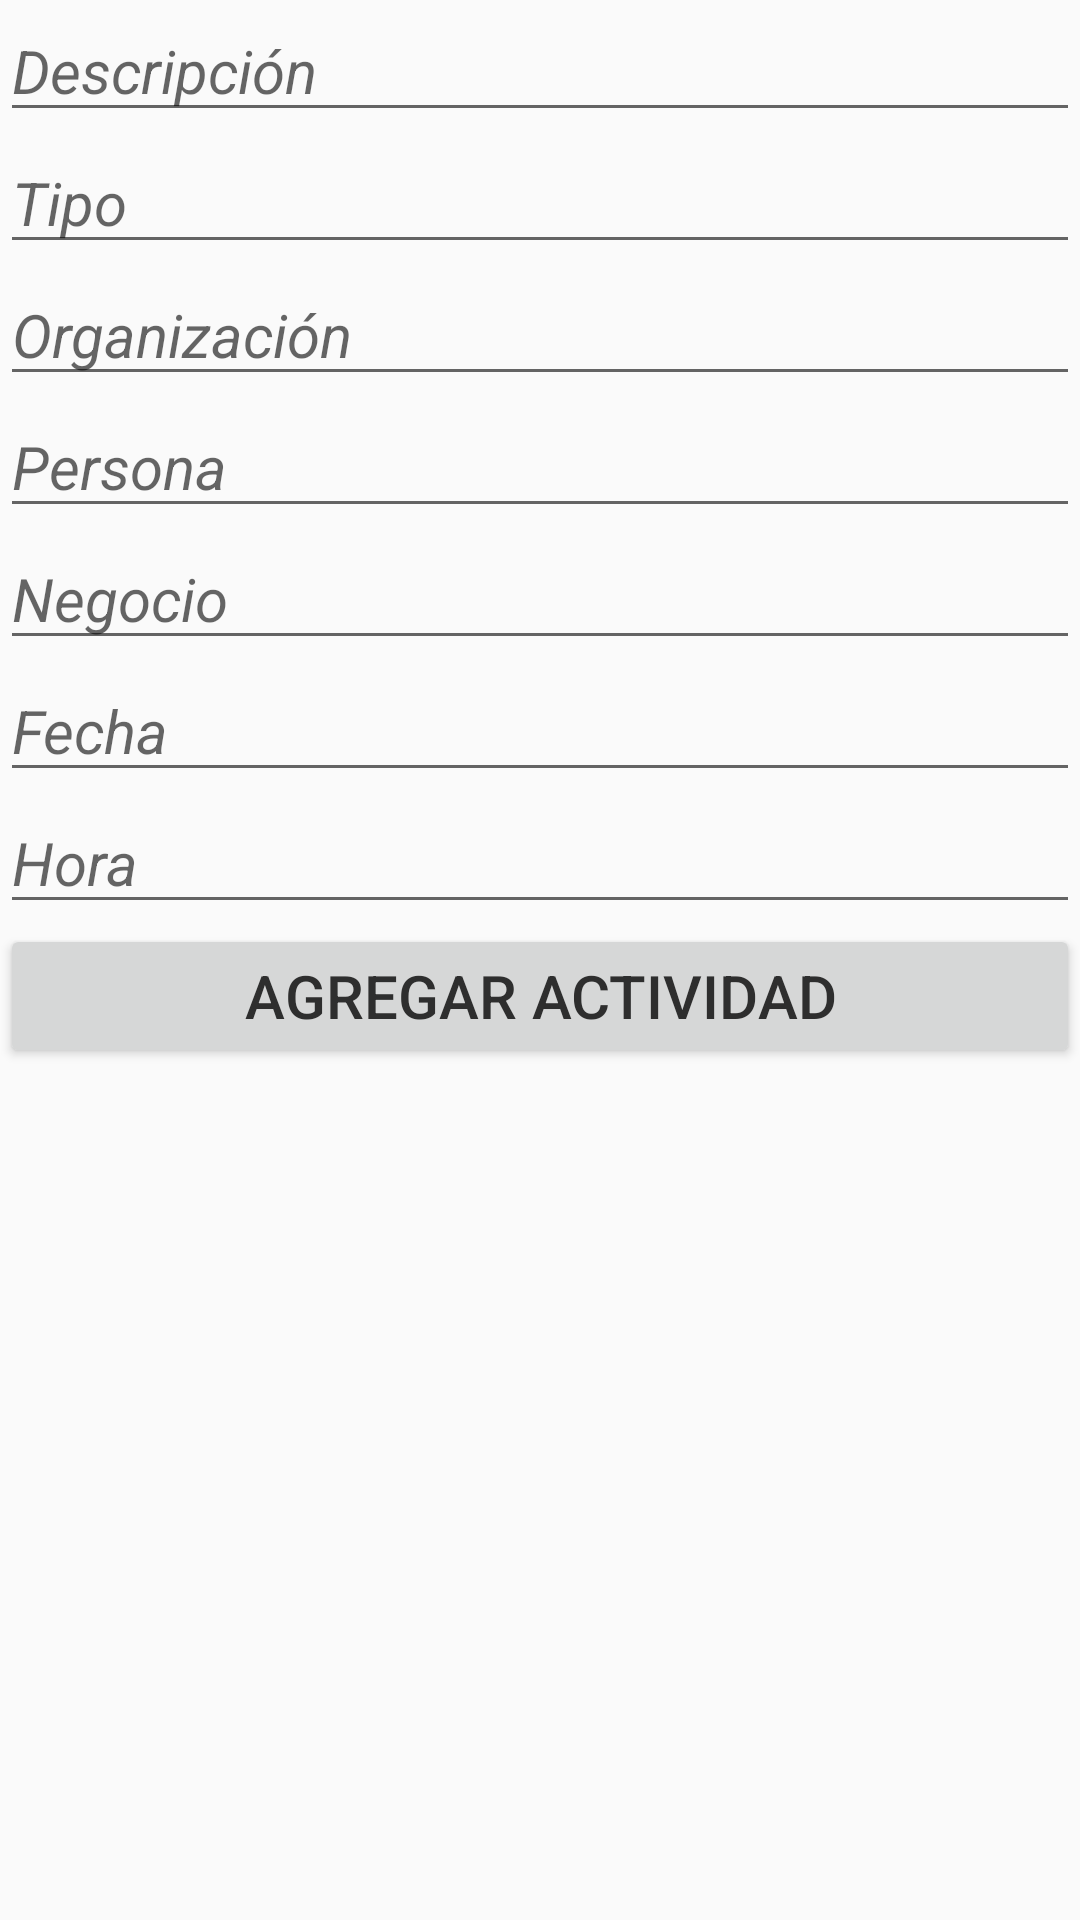

Write the Android layout XML for this screen, with the resource values it uses.
<!-- AndroidManifest.xml: application theme AppTheme -->
<!-- res/layout/fragment_actividades.xml -->
<LinearLayout xmlns:android="http://schemas.android.com/apk/res/android"
    xmlns:tools="http://schemas.android.com/tools"
    android:layout_width="match_parent"
    android:layout_height="match_parent"
    android:orientation="vertical"
    tools:context="layout.actividades">

    
    <EditText
        android:id="@+id/editText"
        style="@style/textField"
        android:hint="Descripción" />

    <EditText
        android:id="@+id/editText2"
        style="@style/textField"
        android:hint="Tipo" />

    <EditText
        android:id="@+id/editText3"
        style="@style/textField"
        android:hint="Organización" />

    <EditText
        android:id="@+id/editText4"
        style="@style/textField"
        android:hint="Persona" />

    <EditText
        android:id="@+id/editText5"
        style="@style/textField"
        android:hint="Negocio" />

    <EditText
        android:id="@+id/editText6"
        style="@style/textFieldFecha"
        android:hint="Fecha" />

    <EditText
        android:id="@+id/editText7"
        style="@style/textFieldHora"
        android:hint="Hora" />

    <Button
        android:id="@+id/agrgar_atividad"
        style="@style/button"
        android:text="AGREGAR ACTIVIDAD"
        android:onClick="agregarActividad"/>

</LinearLayout>
<!-- resources referenced by this layout -->
<resources>
  <style name="button">
          <item name="android:layout_height">wrap_content</item>
          <item name="android:layout_width">match_parent</item>
          <item name="android:textColor">#2E2E2E</item>
          <item name="android:textSize">20dp</item>
      </style>
  <style name="textField">
          <item name="android:layout_height">wrap_content</item>
          <item name="android:layout_width">match_parent</item>
          <item name="android:textColor">#2E2E2E</item>
          <item name="android:textSize">20dp</item>
          <item name="android:textStyle">italic</item>
          <item name="android:layout_gravity">center_horizontal</item>
      </style>
  <style name="textFieldFecha">
          <item name="android:layout_height">wrap_content</item>
          <item name="android:layout_width">match_parent</item>
          <item name="android:textColor">#2E2E2E</item>
          <item name="android:textSize">20dp</item>
          <item name="android:textStyle">italic</item>
          <item name="android:inputType">date</item>
          <item name="android:ems">10</item>
          <item name="android:layout_gravity">center_horizontal</item>
      </style>
  <style name="textFieldHora">
          <item name="android:layout_height">wrap_content</item>
          <item name="android:layout_width">match_parent</item>
          <item name="android:textColor">#2E2E2E</item>
          <item name="android:textSize">20dp</item>
          <item name="android:textStyle">italic</item>
          <item name="android:inputType">time</item>
          <item name="android:ems">10</item>
          <item name="android:layout_gravity">center_horizontal</item>
      </style>
  <style name="AppTheme" parent="Theme.AppCompat.Light.DarkActionBar">
          
          <item name="colorPrimary">@color/colorPrimary</item>
          <item name="colorPrimaryDark">@color/colorPrimaryDark</item>
          <item name="colorAccent">@color/colorAccent</item>
      </style>
  <!-- not gathered from this repository: default colours our renderer supplied (Android Studio template values) -->
  <color name="colorPrimary">#FF6200EE</color>
  <color name="colorPrimaryDark">#FF3700B3</color>
  <color name="colorAccent">#FF03DAC5</color>
</resources>
